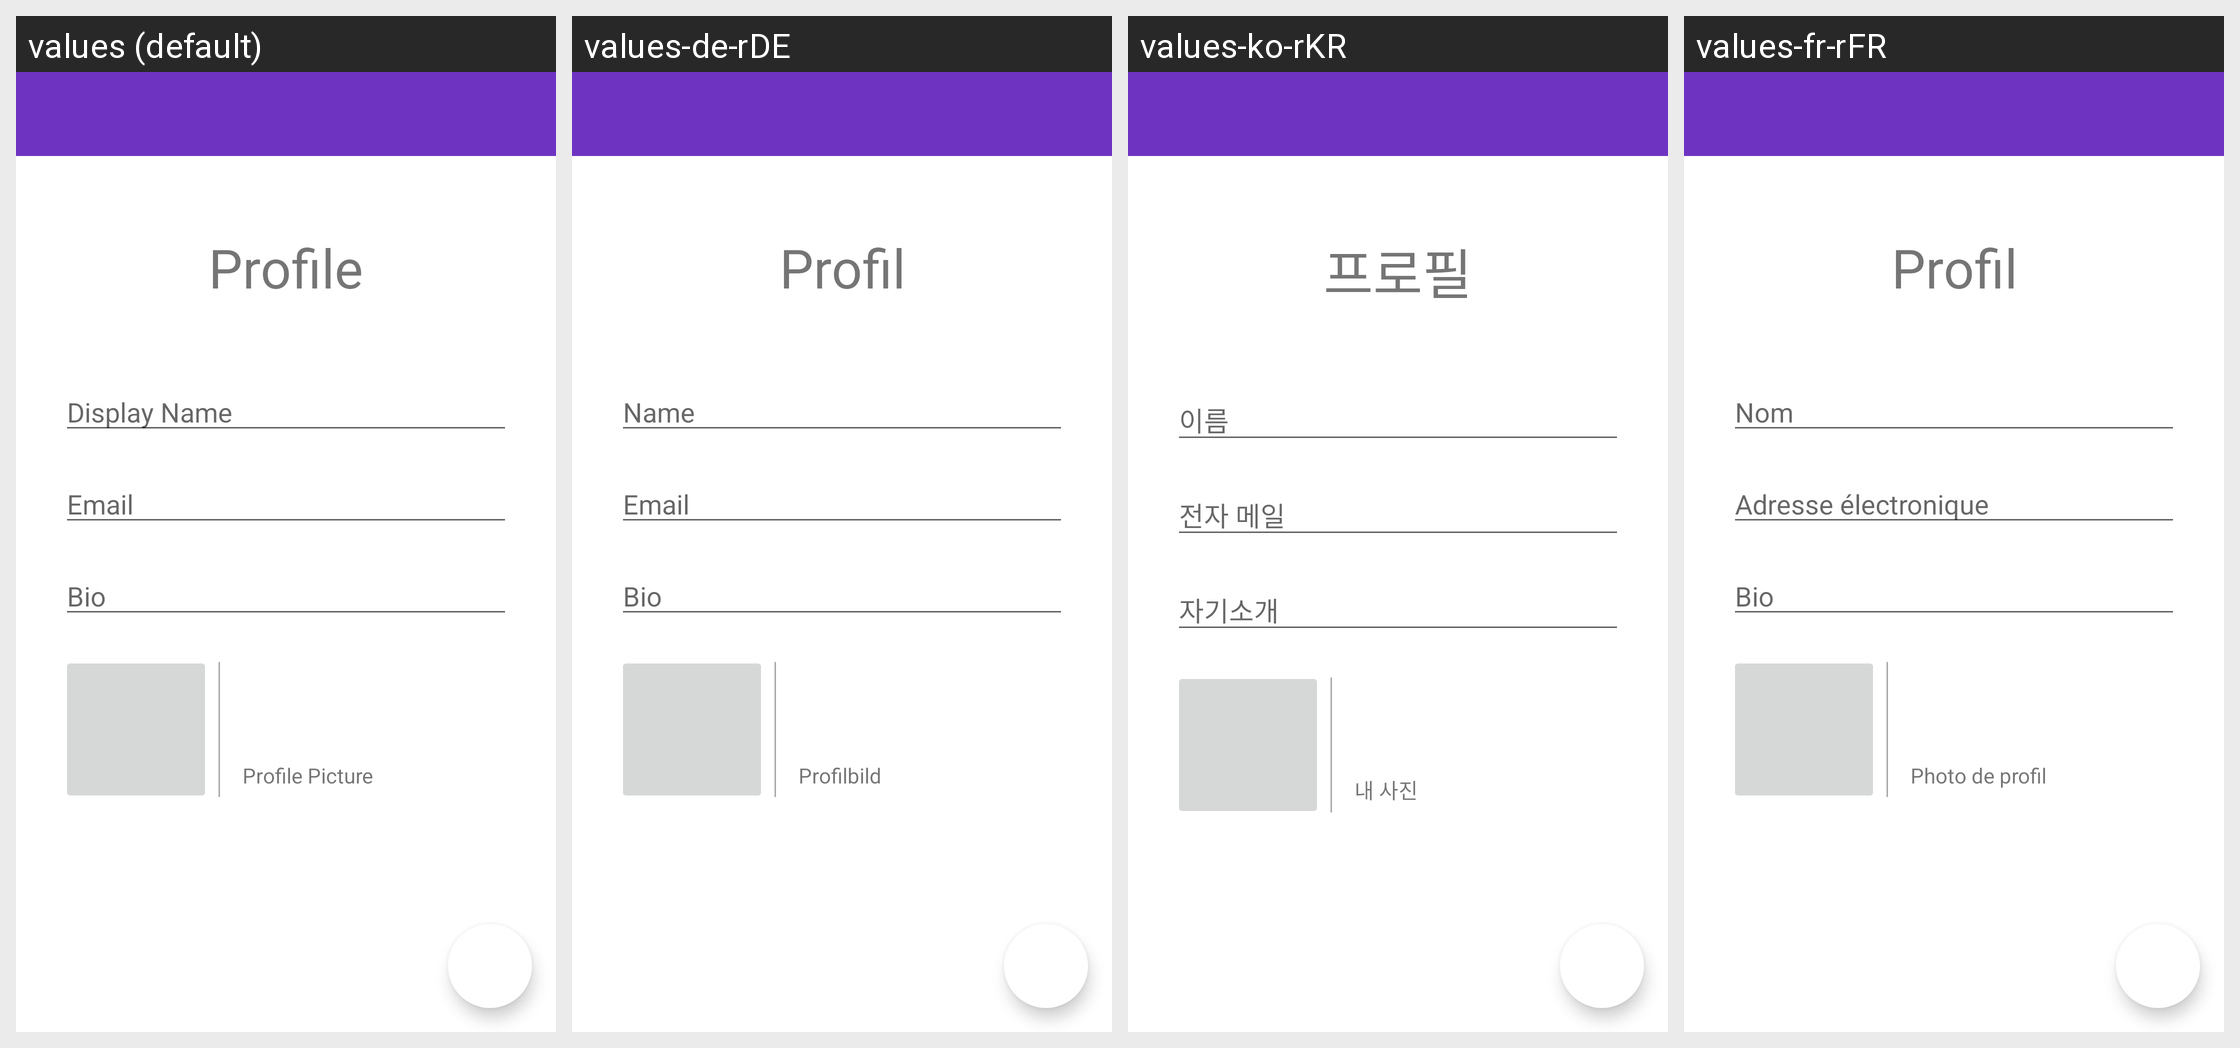

The Android screen above is rendered under several locales of the same app. Produce the string resources it draws, with the default and per-locale values.
Android screen res/layout/profile_edit.xml rendered under 4 locales, left to right: values (default), values-de-rDE, values-ko-rKR, values-fr-rFR. Device: Nexus 5 (rendered at 1080×1920; each locale shown at half size, 540×960, under a caption strip naming it); theme AppTheme.
Other locales in the repository, not shown: values-de, values-es, values-fr, values-ja, values-ja-rJP, values-ko, values-zh, values-zh-rCN.
Strings drawn on this screen, with the default value and each locale's value (text and hints the layout hard-codes, and strings that could not be matched under every locale, appear in the picture but are not listed):

menu_profile
  values: Profile
  values-de-rDE: Profil
  values-ko-rKR: 프로필
  values-fr-rFR: Profil

navigation_displayNameText
  values: Display Name
  values-de-rDE: Name
  values-ko-rKR: 이름
  values-fr-rFR: Nom

auth_email
  values: Email
  values-de-rDE: Email
  values-ko-rKR: 전자 메일
  values-fr-rFR: Adresse électronique

profile_picture_text
  values: Profile Picture
  values-de-rDE: Profilbild
  values-ko-rKR: 내 사진
  values-fr-rFR: Photo de profil
